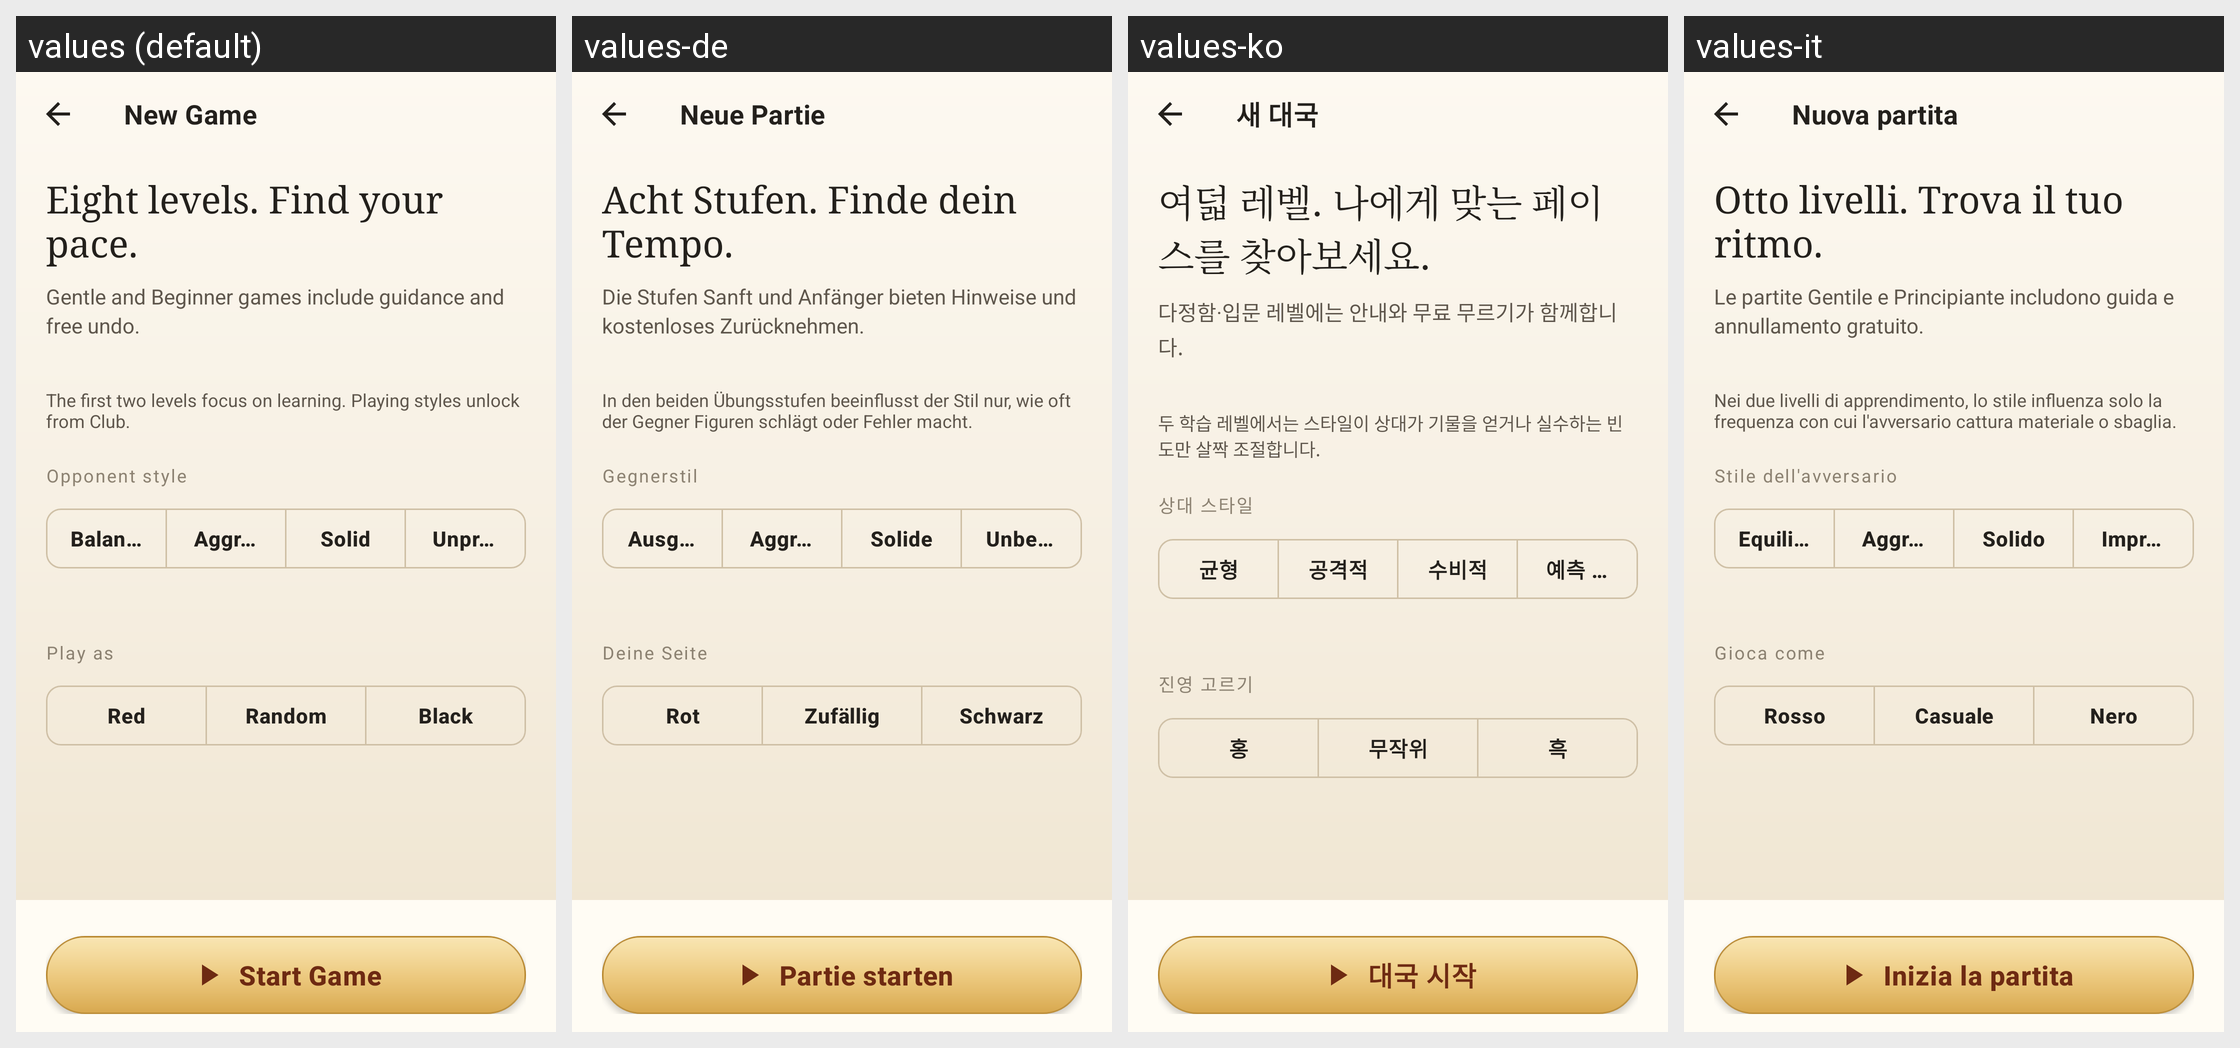

The Android screen above is rendered under several locales of the same app. Produce the string resources it draws, with the default and per-locale values.
Android screen res/layout/activity_new_game.xml rendered under 4 locales, left to right: values (default), values-de, values-ko, values-it. Device: Nexus 5 (rendered at 1080×1920; each locale shown at half size, 540×960, under a caption strip naming it); theme Theme.ZhongguoXiangqi.
Other locales in the repository, not shown: values-ar, values-es, values-fr, values-id, values-ja, values-pt-rBR, values-ru, values-th, values-tr, values-vi, values-zh, values-zh-rTW.
Strings drawn on this screen, with the default value and each locale's value (text and hints the layout hard-codes, and strings that could not be matched under every locale, appear in the picture but are not listed):

new_game_title
  values: New Game
  values-de: Neue Partie
  values-ko: 새 대국
  values-it: Nuova partita

new_game_guidance
  values: Eight levels. Find your pace.
  values-de: Acht Stufen. Finde dein Tempo.
  values-ko: 여덟 레벨. 나에게 맞는 페이스를 찾아보세요.
  values-it: Otto livelli. Trova il tuo ritmo.

new_game_support
  values: Gentle and Beginner games include guidance and free undo.
  values-de: Die Stufen Sanft und Anfänger bieten Hinweise und kostenloses Zurücknehmen.
  values-ko: 다정함·입문 레벨에는 안내와 무료 무르기가 함께합니다.
  values-it: Le partite Gentile e Principiante includono guida e annullamento gratuito.

new_game_style_training
  values: The first two levels focus on learning. Playing styles unlock from Club.
  values-de: In den beiden Übungsstufen beeinflusst der Stil nur, wie oft der Gegner Figuren schlägt oder Fehler macht.
  values-ko: 두 학습 레벨에서는 스타일이 상대가 기물을 얻거나 실수하는 빈도만 살짝 조절합니다.
  values-it: Nei due livelli di apprendimento, lo stile influenza solo la frequenza con cui l'avversario cattura materiale o sbaglia.

new_game_style
  values: Opponent style
  values-de: Gegnerstil
  values-ko: 상대 스타일
  values-it: Stile dell'avversario

style_balanced
  values: Balanced
  values-de: Ausgewogen
  values-ko: 균형
  values-it: Equilibrato

style_aggressive
  values: Aggressive
  values-de: Aggressiv
  values-ko: 공격적
  values-it: Aggressivo

style_solid
  values: Solid
  values-de: Solide
  values-ko: 수비적
  values-it: Solido

style_swarm
  values: Unpredictable
  values-de: Unberechenbar
  values-ko: 예측 불가
  values-it: Imprevedibile

new_game_side
  values: Play as
  values-de: Deine Seite
  values-ko: 진영 고르기
  values-it: Gioca come

side_red
  values: Red
  values-de: Rot
  values-ko: 홍
  values-it: Rosso

side_random
  values: Random
  values-de: Zufällig
  values-ko: 무작위
  values-it: Casuale

side_black
  values: Black
  values-de: Schwarz
  values-ko: 흑
  values-it: Nero

menu_play
  values: Start Game
  values-de: Partie starten
  values-ko: 대국 시작
  values-it: Inizia la partita
